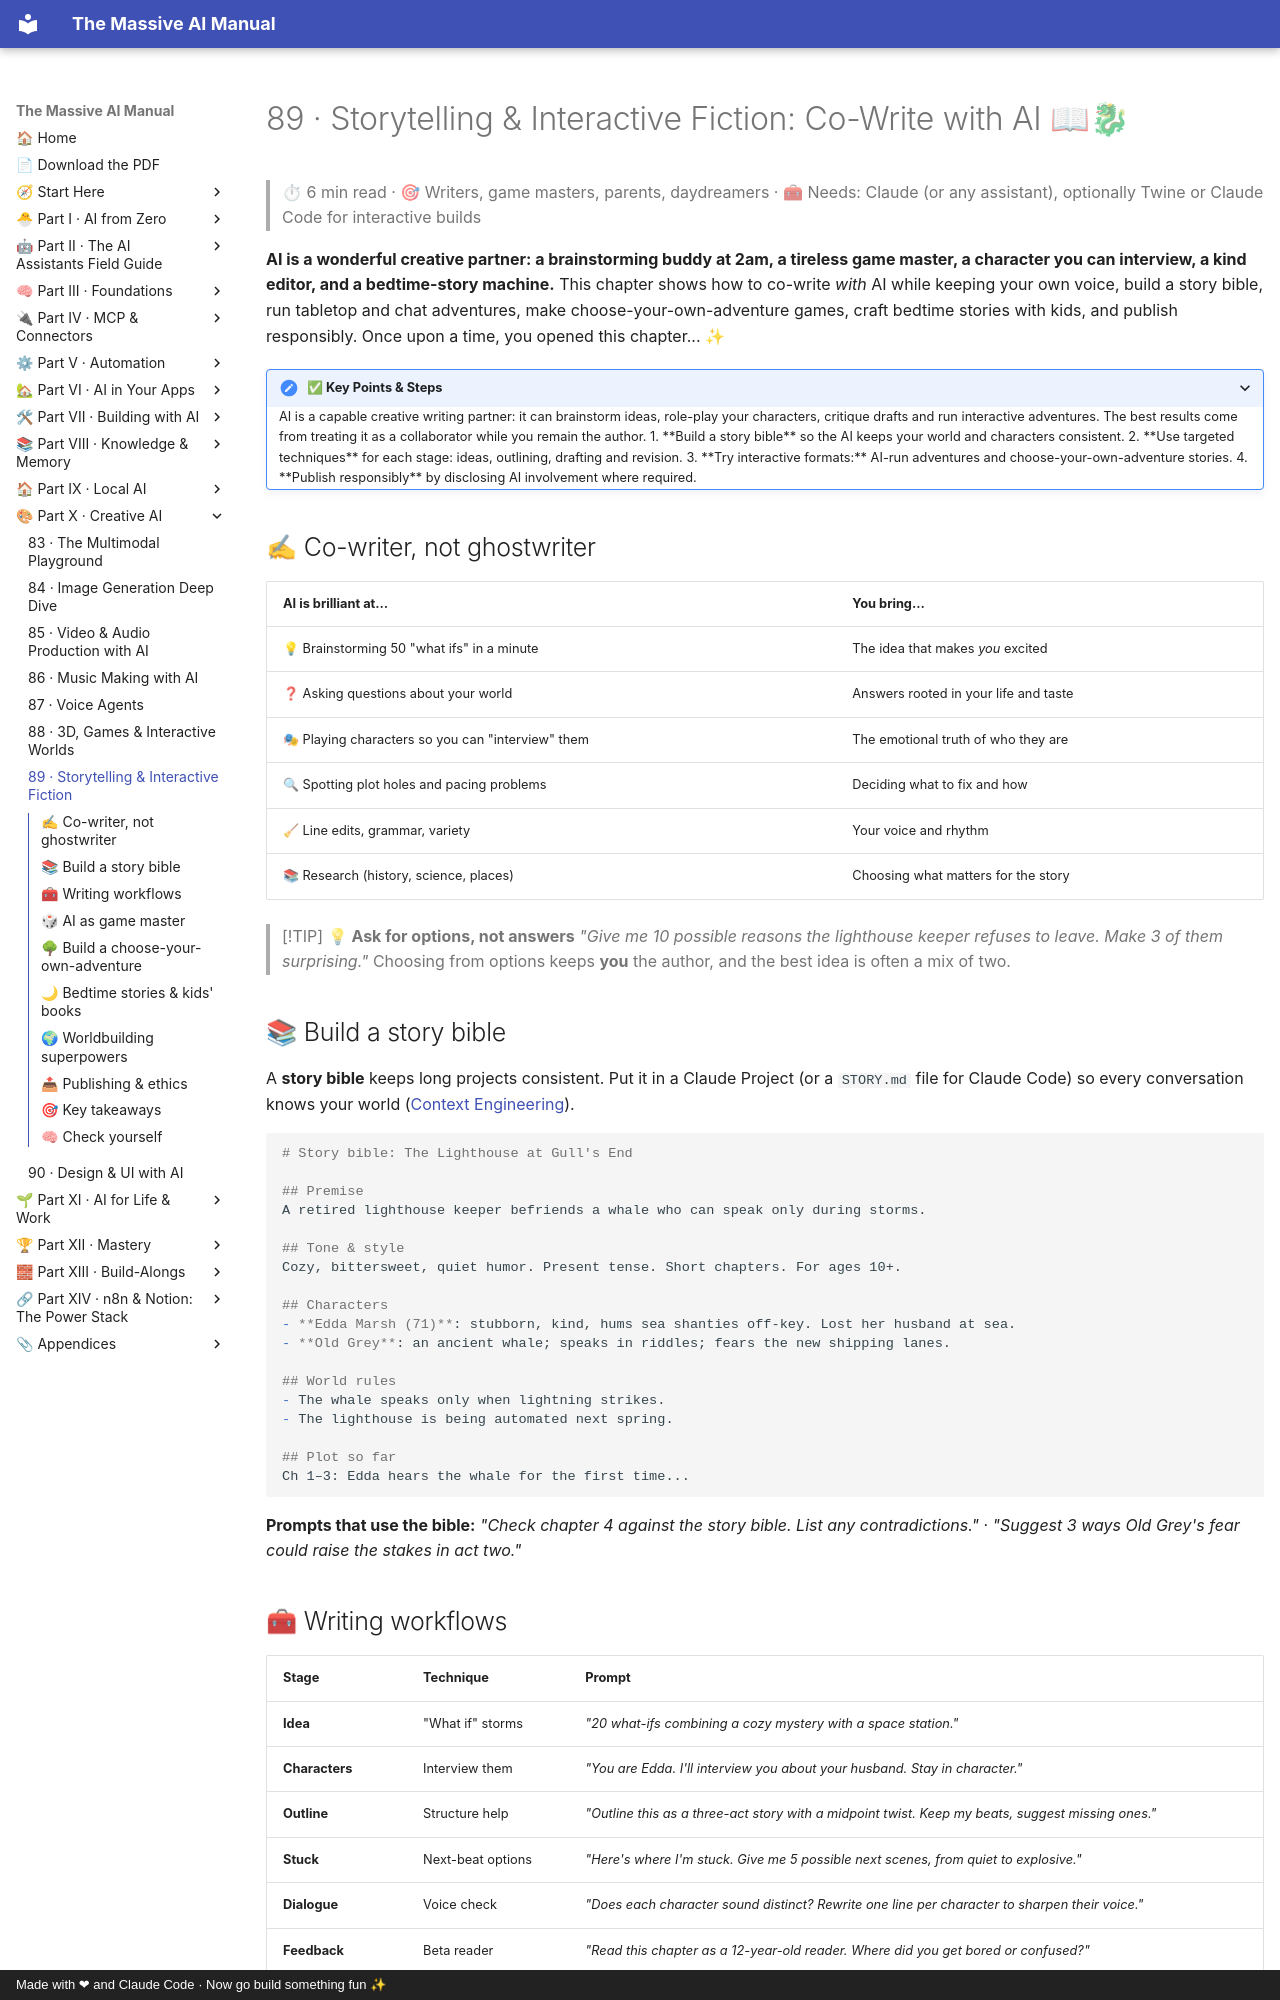

repository: Axmann8/AI_For_Advanced_Beginners · page: part-10-creative-ai/89-storytelling-and-interactive-fiction/index.html · generator: mkdocs · copyright: Made with ❤ and Claude Code · Now go build something fun ✨

# 89 · Storytelling & Interactive Fiction: Co-Write with AI 📖🐉

> ⏱ 6 min read · 🎯 Writers, game masters, parents, daydreamers · 🧰 Needs: Claude (or any assistant), optionally Twine or Claude Code for interactive builds

**AI is a wonderful creative partner: a brainstorming buddy at 2am, a tireless game master, a character you can interview,
a kind editor, and a bedtime-story machine.** This chapter shows how to co-write *with* AI while keeping your own voice,
build a story bible, run tabletop and chat adventures, make choose-your-own-adventure games, craft bedtime stories with kids,
and publish responsibly. Once upon a time, you opened this chapter... ✨

<details class="keypoints" open>
<summary>✅ Key Points & Steps</summary>

AI is a capable creative writing partner: it can brainstorm ideas, role-play your characters, critique drafts and run interactive adventures. The best results come from treating it as a collaborator while you remain the author.

1. **Build a story bible** so the AI keeps your world and characters consistent.
2. **Use targeted techniques** for each stage: ideas, outlining, drafting and revision.
3. **Try interactive formats:** AI-run adventures and choose-your-own-adventure stories.
4. **Publish responsibly** by disclosing AI involvement where required.

</details>

<!-- in-this-chapter -->

## ✍ Co-writer, not ghostwriter

| AI is brilliant at… | You bring… |
|---|---|
| 💡 Brainstorming 50 "what ifs" in a minute | The idea that makes *you* excited |
| ❓ Asking questions about your world | Answers rooted in your life and taste |
| 🎭 Playing characters so you can "interview" them | The emotional truth of who they are |
| 🔍 Spotting plot holes and pacing problems | Deciding what to fix and how |
| 🧹 Line edits, grammar, variety | Your voice and rhythm |
| 📚 Research (history, science, places) | Choosing what matters for the story |

> [!TIP]
> **💡 Ask for options, not answers**
> *"Give me 10 possible reasons the lighthouse keeper refuses to leave. Make 3 of them surprising."* Choosing from options keeps
> **you** the author, and the best idea is often a mix of two.

## 📚 Build a story bible

A **story bible** keeps long projects consistent. Put it in a Claude Project (or a `STORY.md` file for Claude Code) so every
conversation knows your world ([Context Engineering](../part-3-foundations/36-context-engineering.md)).

```markdown
# Story bible: The Lighthouse at Gull's End

## Premise
A retired lighthouse keeper befriends a whale who can speak only during storms.

## Tone & style
Cozy, bittersweet, quiet humor. Present tense. Short chapters. For ages 10+.

## Characters
- **Edda Marsh (71)**: stubborn, kind, hums sea shanties off-key. Lost her husband at sea.
- **Old Grey**: an ancient whale; speaks in riddles; fears the new shipping lanes.

## World rules
- The whale speaks only when lightning strikes.
- The lighthouse is being automated next spring.

## Plot so far
Ch 1–3: Edda hears the whale for the first time...
```

**Prompts that use the bible:** *"Check chapter 4 against the story bible. List any contradictions."* · *"Suggest 3 ways
Old Grey's fear could raise the stakes in act two."*
